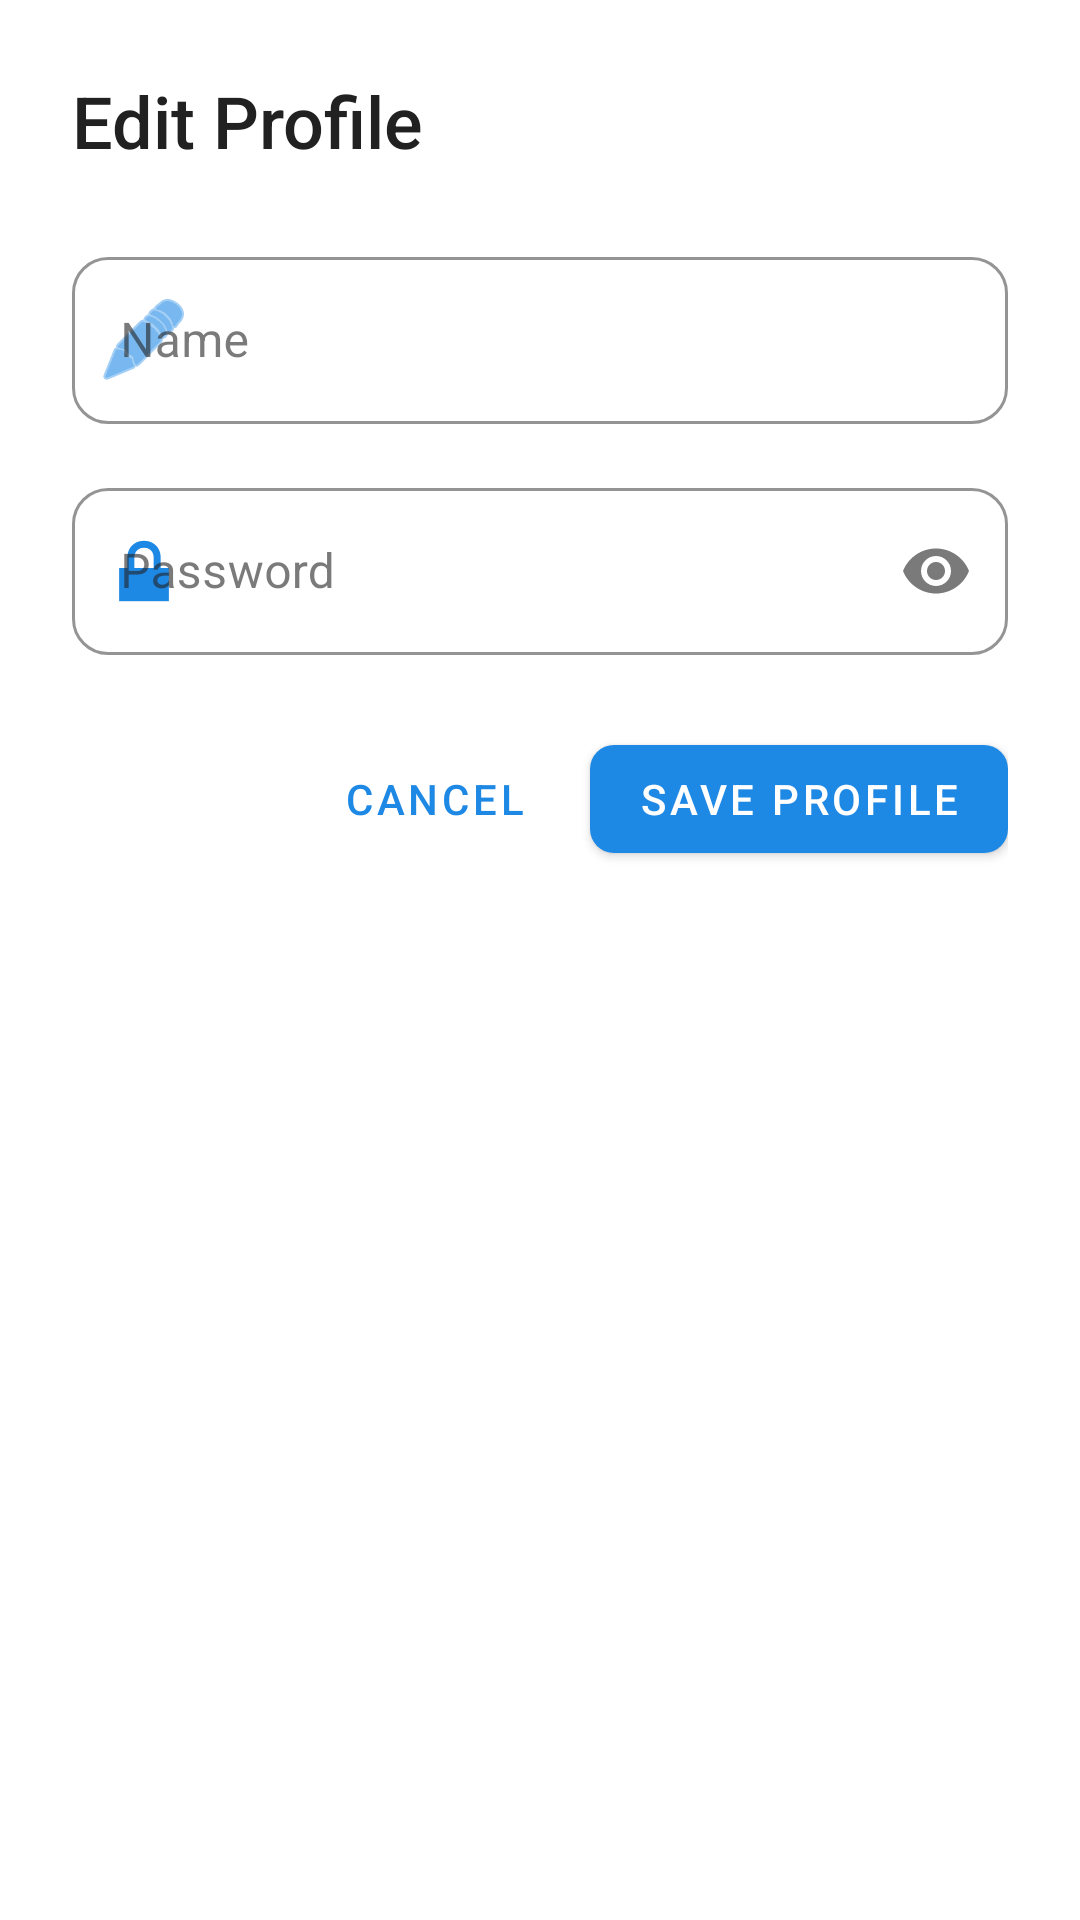

Produce the Android XML layout that renders to this screen, including the resource entries it uses.
<!-- AndroidManifest.xml: application theme Theme.LinkNPark -->
<!-- res/layout/dialog_edit_profile.xml -->
<?xml version="1.0" encoding="utf-8"?>
<LinearLayout xmlns:android="http://schemas.android.com/apk/res/android"
    xmlns:app="http://schemas.android.com/apk/res-auto"
    android:layout_width="match_parent"
    android:layout_height="wrap_content"
    android:orientation="vertical"
    android:padding="24dp">

    <TextView
        android:layout_width="wrap_content"
        android:layout_height="wrap_content"
        android:text="Edit Profile"
        android:textColor="@color/text_primary"
        android:textSize="24sp"
        android:fontFamily="sans-serif-medium"
        android:layout_marginBottom="24dp" />

    <com.google.android.material.textfield.TextInputLayout
        android:layout_width="match_parent"
        android:layout_height="wrap_content"
        android:layout_marginBottom="16dp"
        style="@style/Widget.LinkNPark.TextInputLayout"
        app:startIconDrawable="@android:drawable/ic_menu_edit"
        app:startIconTint="@color/primary_blue">

        <com.google.android.material.textfield.TextInputEditText
            android:id="@+id/etName"
            android:layout_width="match_parent"
            android:layout_height="wrap_content"
            android:hint="Name"
            android:inputType="textPersonName"
            android:textSize="16sp" />
    </com.google.android.material.textfield.TextInputLayout>

    <com.google.android.material.textfield.TextInputLayout
        android:layout_width="match_parent"
        android:layout_height="wrap_content"
        android:layout_marginBottom="24dp"
        style="@style/Widget.LinkNPark.TextInputLayout"
        app:endIconMode="password_toggle"
        app:startIconDrawable="@android:drawable/ic_lock_lock"
        app:startIconTint="@color/primary_blue">

        <com.google.android.material.textfield.TextInputEditText
            android:id="@+id/etPassword"
            android:layout_width="match_parent"
            android:layout_height="wrap_content"
            android:hint="Password"
            android:inputType="textPassword"
            android:textSize="16sp" />
    </com.google.android.material.textfield.TextInputLayout>

    <LinearLayout
        android:orientation="horizontal"
        android:layout_width="match_parent"
        android:layout_height="wrap_content"
        android:gravity="end">

        <Button
            android:id="@+id/btnCancel"
            style="@style/Widget.MaterialComponents.Button.TextButton"
            android:layout_width="wrap_content"
            android:layout_height="wrap_content"
            android:text="Cancel"
            android:layout_marginEnd="8dp" />

        <com.google.android.material.button.MaterialButton
            android:id="@+id/btnSave"
            android:layout_width="wrap_content"
            android:layout_height="wrap_content"
            android:text="Save Profile"
            app:cornerRadius="8dp" />

    </LinearLayout>

</LinearLayout>
<!-- resources referenced by this layout -->
<resources>
  <color name="primary_blue">#1E88E5</color>
  <color name="text_primary">#212121</color>
  <style name="Widget.LinkNPark.TextInputLayout" parent="Widget.MaterialComponents.TextInputLayout.OutlinedBox">
          <item name="boxCornerRadiusTopStart">12dp</item>
          <item name="boxCornerRadiusTopEnd">12dp</item>
          <item name="boxCornerRadiusBottomStart">12dp</item>
          <item name="boxCornerRadiusBottomEnd">12dp</item>
          <item name="boxStrokeColor">@color/primary_blue</item>
      </style>
  <style name="Theme.LinkNPark" parent="Theme.MaterialComponents.DayNight.NoActionBar">
          
          <item name="colorPrimary">@color/primary_blue</item>
          <item name="colorPrimaryVariant">@color/primary_blue_dark</item>
          <item name="colorOnPrimary">@color/white</item>
          
          
          <item name="colorSecondary">@color/accent_green</item>
          <item name="colorSecondaryVariant">@color/accent_green</item>
          <item name="colorOnSecondary">@color/white</item>
          
          
          <item name="android:colorBackground">@color/background_primary</item>
          <item name="colorSurface">@color/background_card</item>
          <item name="colorOnSurface">@color/text_primary</item>
          
          
          <item name="android:statusBarColor">@color/primary_blue_dark</item>
          <item name="android:windowLightStatusBar" tools:targetApi="m">false</item>
          
          
          <item name="android:textColorPrimary">@color/text_primary</item>
          <item name="android:textColorSecondary">@color/text_secondary</item>
          <item name="android:textColorHint">@color/text_hint</item>
      </style>
  <color name="primary_blue_dark">#1565C0</color>
  <color name="white">#FFFFFF</color>
  <color name="accent_green">#4CAF50</color>
  <color name="background_primary">#FFFFFF</color>
  <color name="background_card">#FFFFFF</color>
  <color name="text_secondary">#757575</color>
  <color name="text_hint">#BDBDBD</color>
</resources>
